Run: headless pygame with SDL's dummy video driver; simulated clock (each Clock.tick advances the game by its frame time, no real sleeping); random seed 0; keys injected as events and as key.get_pressed() state; no mouse input.
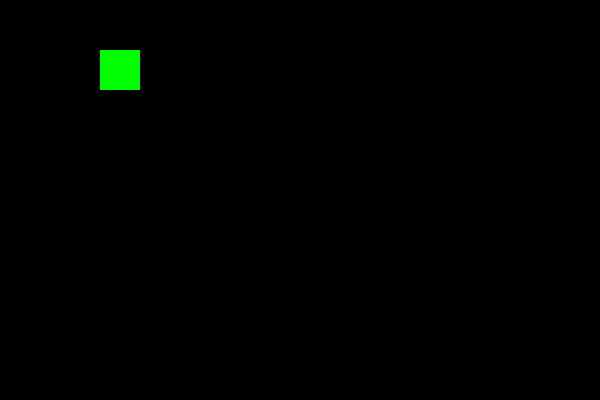
Frame 1 of 4 · flips 1–60 · no input
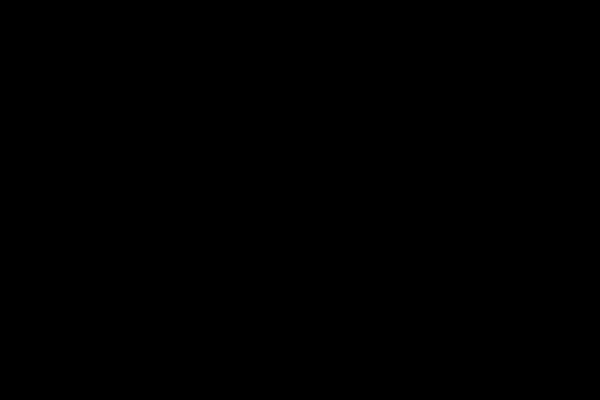
Frame 2 of 4 · flips 61–180 · tapped SPACE, RETURN · held RIGHT (→), D
Frame 3 of 4 · flips 181–300 · held DOWN (↓), S · screen unchanged from frame 2, image omitted
Frame 4 of 4 · flips 301–420 · held LEFT (←), A, UP (↑), W · screen same as frame 1, image omitted

The pygame program that drew these frames:

import pygame
pygame.init()

tela = pygame.display.set_mode((600, 400))
pygame.display.set_caption("Movendo um quadrado")

x, y = 100, 50
velocidade = 5
relogio = pygame.time.Clock()

rodando = True
while rodando:
    pygame.time.delay(30)

    for evento in pygame.event.get():
        if evento.type == pygame.QUIT:
            rodando = False

    teclas = pygame.key.get_pressed()
    if teclas[pygame.K_LEFT]: x -= velocidade
    if teclas[pygame.K_RIGHT]: x += velocidade
    if teclas[pygame.K_UP]: y -= velocidade
    if teclas[pygame.K_DOWN]: y += velocidade

    tela.fill((0, 0, 0))
    pygame.draw.rect(tela, (0, 255, 0), (x, y, 40, 40))
    pygame.display.update()
    relogio.tick(60)

pygame.quit()
